The GitHub repository minh-me/train-model contains a labelled image folder "gemstone" with 87 categories: alexandrite, almandine, amazonite, amber, amethyst, ametrine, andalusite, andradite, aquamarine, green aventurine, yellow aventurine, benitoite, golden beryl, bixbite, bloodstone, blue lace agate, carnelian, cats eye, chalcedony, blue chalcedony, chrome diopside, chrysoberyl, chrysocolla, chrysoprase, citrine, coral, danburite, diamond, diaspore, dumortierite, emerald, fluorite, red garnet, goshenite, grossular, hessonite, hiddenite, iolite, jade, jasper, kunzite, kyanite, labradorite, lapis lazuli, larimar, malachite, moonstone, morganite, black onyx, green onyx, red onyx, opal, pearl, peridot, prehnite, pyrite, pyrope, beer quartz, lemon quartz, rose quartz, rutilated quartz, smoky quartz, rhodochrosite, rhodolite, rhodonite, ruby, blue sapphire, pink sapphire, purple sapphire, yellow sapphire, scapolite, serpentine, sodalite, spessartite, sphene, spinel, spodumene, sunstone, tanzanite, tigers eye, topaz, tourmaline, tsavorite, turquoise, variscite, zircon, zoisite. Examples follow, each with its label.

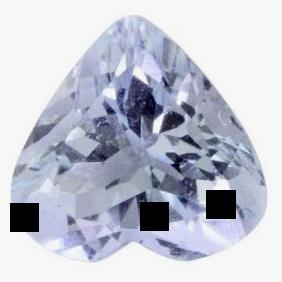
Label: aquamarine

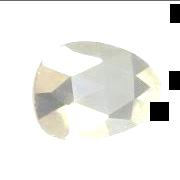
Label: pyrite

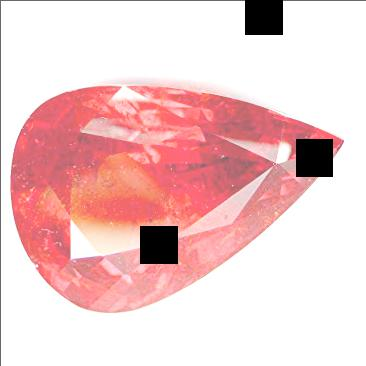
Label: spessartite

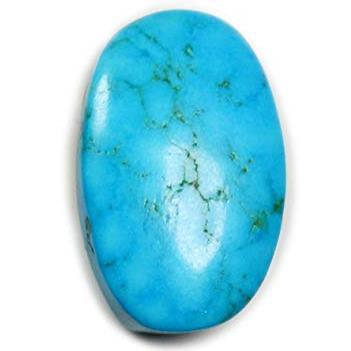
Label: turquoise

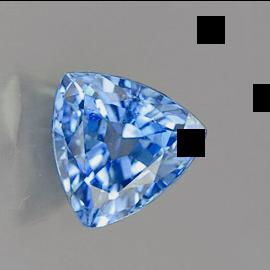
Label: zircon

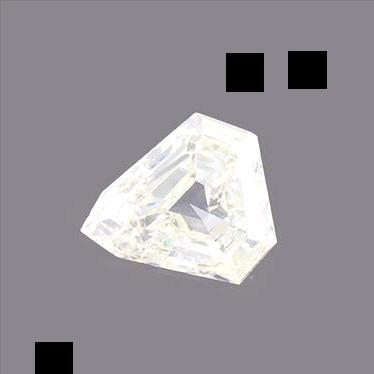
Label: diamond
